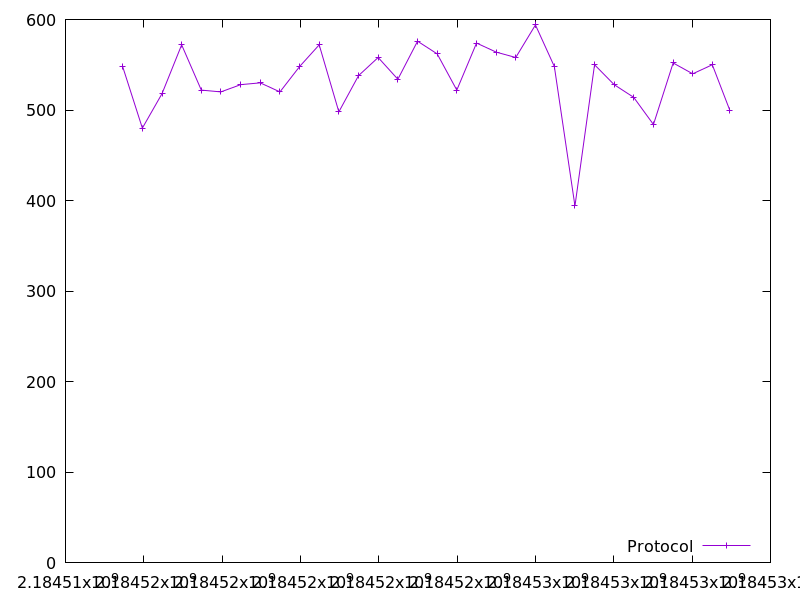

The table this chart was drawn from, first rows:
2184515459.178018, 548.0
2184515962, 480.0
2184516464, 518.0
2184516966, 572.0
2184517467, 522.0
2184517968, 520.0
2184518471, 528.0
2184518973, 530.0
2184519476, 520.0
2184519978, 548.0
2184520478, 572.0
2184520979, 498.0
2184521483, 538.0
2184521983, 558.0
2184522486, 534.0
2184522989, 576.0
2184523491, 562.0
2184523991, 522.0
2184524495, 574.0
2184524995, 564.0
2184525496, 558.0
2184526000, 594.0
2184526482, 548.0
2184527009, 394.0
2184527509, 550.0
2184528009, 528.0
2184528509, 514.0
2184529013, 484.0
2184529515, 552.0
2184530013, 540.0
2184530515, 550.0
2184530959, 500.0
